Image classification data set "images" (mythilim2909-max/coral-bleaching-classification on GitHub). Class labels (2): bleached, healthy.

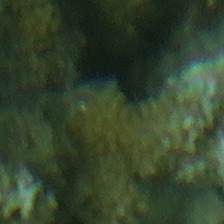
Label: healthy

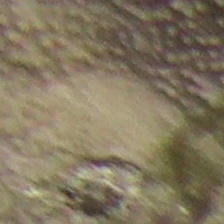
Label: bleached

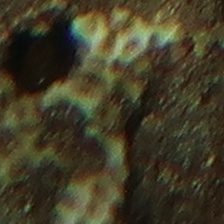
Label: healthy

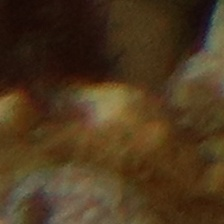
Label: healthy

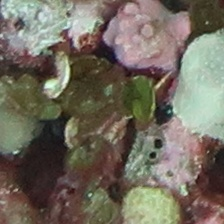
Label: bleached

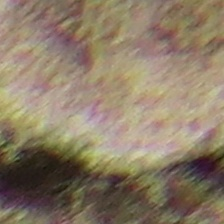
Label: bleached
